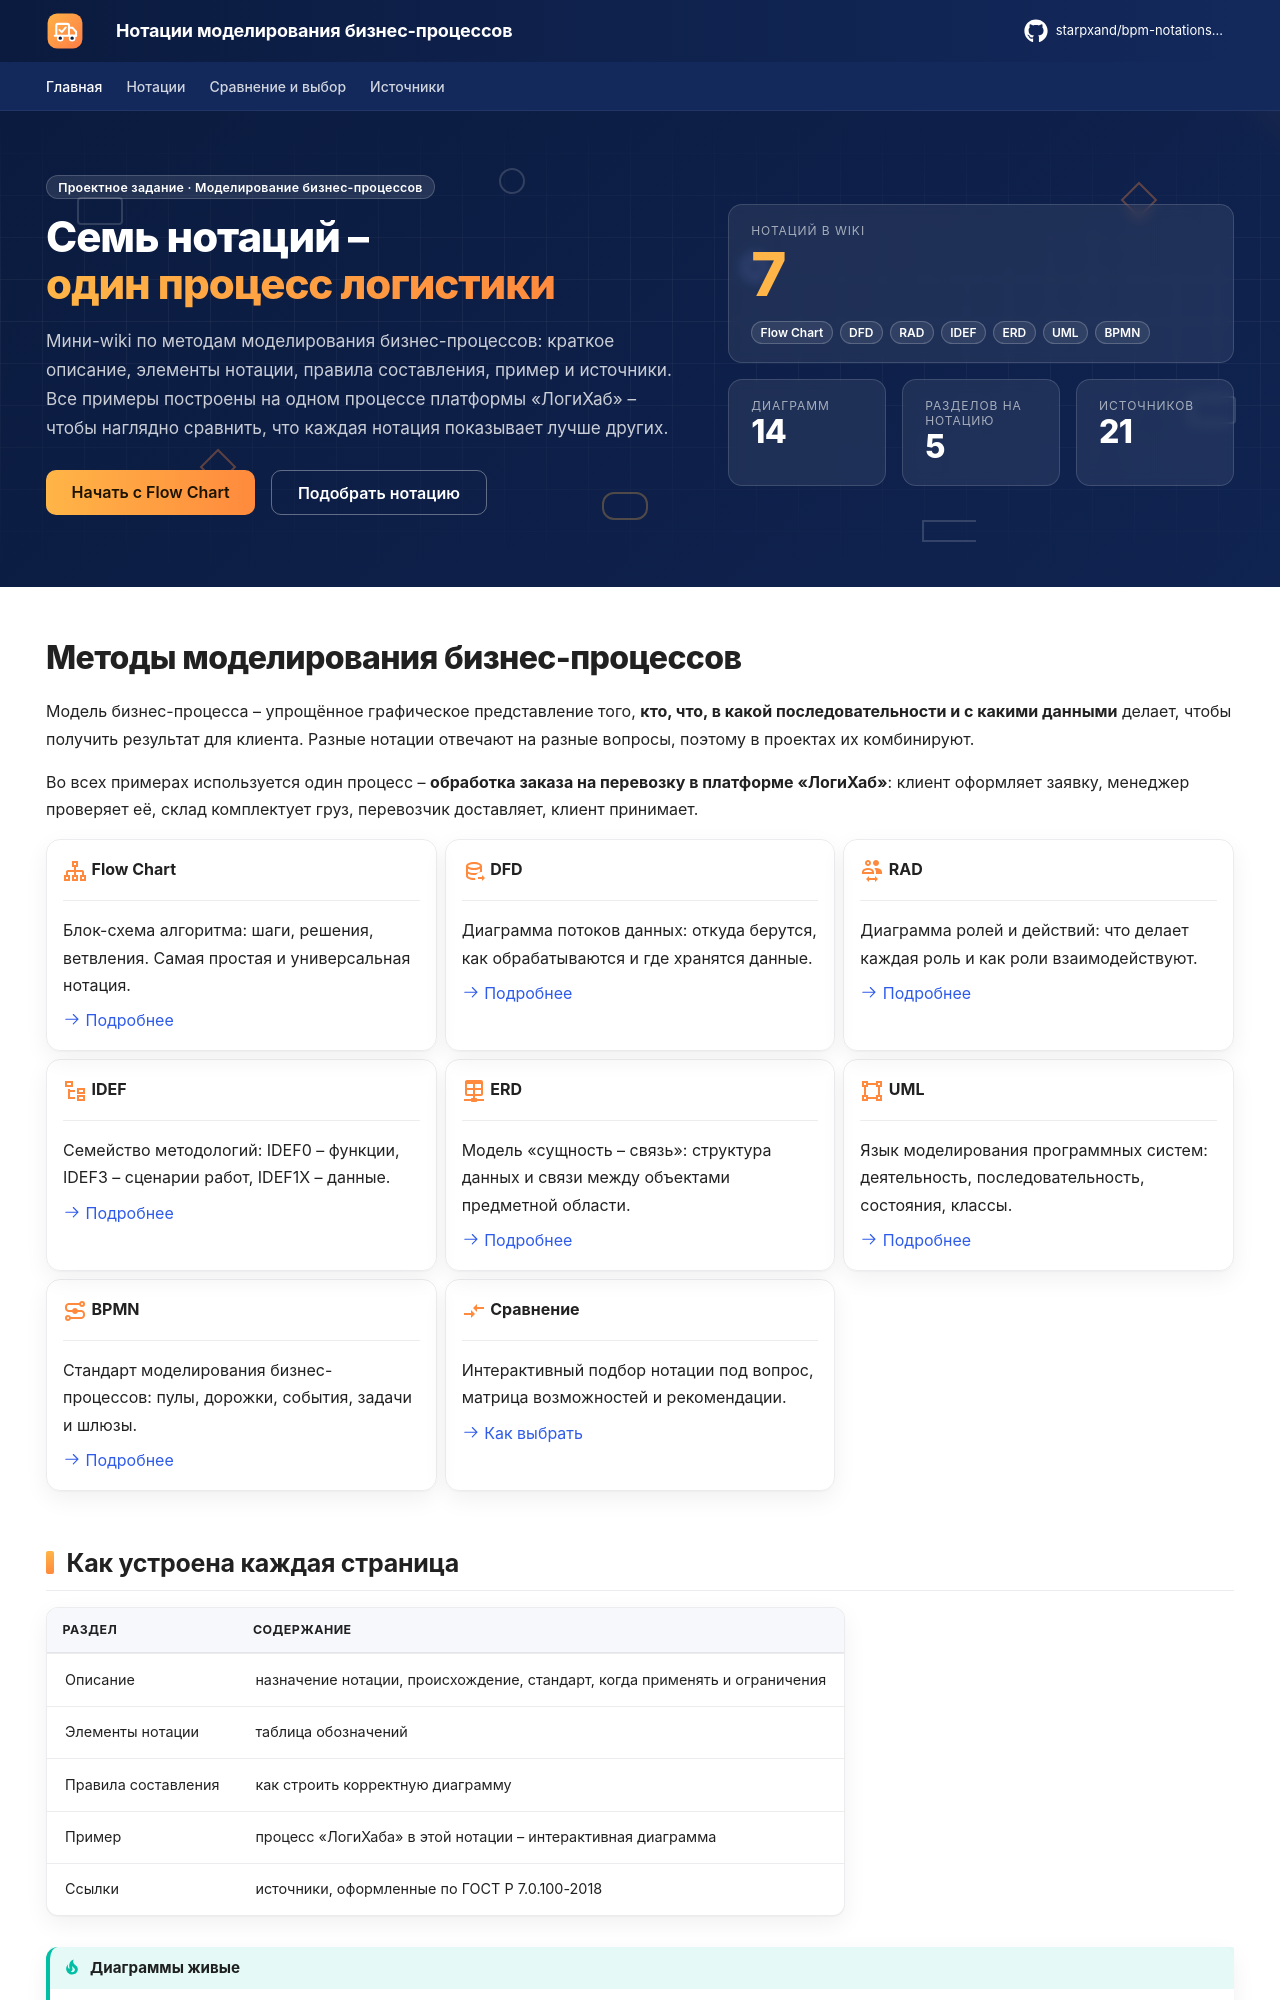

repository: starpxand/bpm-notations-wiki · page: index.html · generator: mkdocs

---
template: home.html
title: Главная
hide:
  - navigation
  - toc
---

# Методы моделирования бизнес-процессов

Модель бизнес-процесса – упрощённое графическое представление того, **кто, что, в какой
последовательности и с какими данными** делает, чтобы получить результат для клиента.
Разные нотации отвечают на разные вопросы, поэтому в проектах их комбинируют.

Во всех примерах используется один процесс – **обработка заказа на перевозку в платформе
«ЛогиХаб»**: клиент оформляет заявку, менеджер проверяет её, склад комплектует груз,
перевозчик доставляет, клиент принимает.

<div class="grid cards" markdown>

-   :material-sitemap-outline:{ .lg .middle } **Flow Chart**

    ---

    Блок-схема алгоритма: шаги, решения, ветвления. Самая простая и универсальная нотация.

    [:octicons-arrow-right-24: Подробнее](notations/flowchart.md)

-   :material-database-arrow-right-outline:{ .lg .middle } **DFD**

    ---

    Диаграмма потоков данных: откуда берутся, как обрабатываются и где хранятся данные.

    [:octicons-arrow-right-24: Подробнее](notations/dfd.md)

-   :material-account-switch-outline:{ .lg .middle } **RAD**

    ---

    Диаграмма ролей и действий: что делает каждая роль и как роли взаимодействуют.

    [:octicons-arrow-right-24: Подробнее](notations/rad.md)

-   :material-file-tree-outline:{ .lg .middle } **IDEF**

    ---

    Семейство методологий: IDEF0 – функции, IDEF3 – сценарии работ, IDEF1X – данные.

    [:octicons-arrow-right-24: Подробнее](notations/idef.md)

-   :material-table-network:{ .lg .middle } **ERD**

    ---

    Модель «сущность – связь»: структура данных и связи между объектами предметной области.

    [:octicons-arrow-right-24: Подробнее](notations/erd.md)

-   :material-vector-square:{ .lg .middle } **UML**

    ---

    Язык моделирования программных систем: деятельность, последовательность, состояния, классы.

    [:octicons-arrow-right-24: Подробнее](notations/uml.md)

-   :material-transit-connection-variant:{ .lg .middle } **BPMN**

    ---

    Стандарт моделирования бизнес-процессов: пулы, дорожки, события, задачи и шлюзы.

    [:octicons-arrow-right-24: Подробнее](notations/bpmn.md)

-   :material-compare-horizontal:{ .lg .middle } **Сравнение**

    ---

    Интерактивный подбор нотации под вопрос, матрица возможностей и рекомендации.

    [:octicons-arrow-right-24: Как выбрать](comparison.md)

</div>
